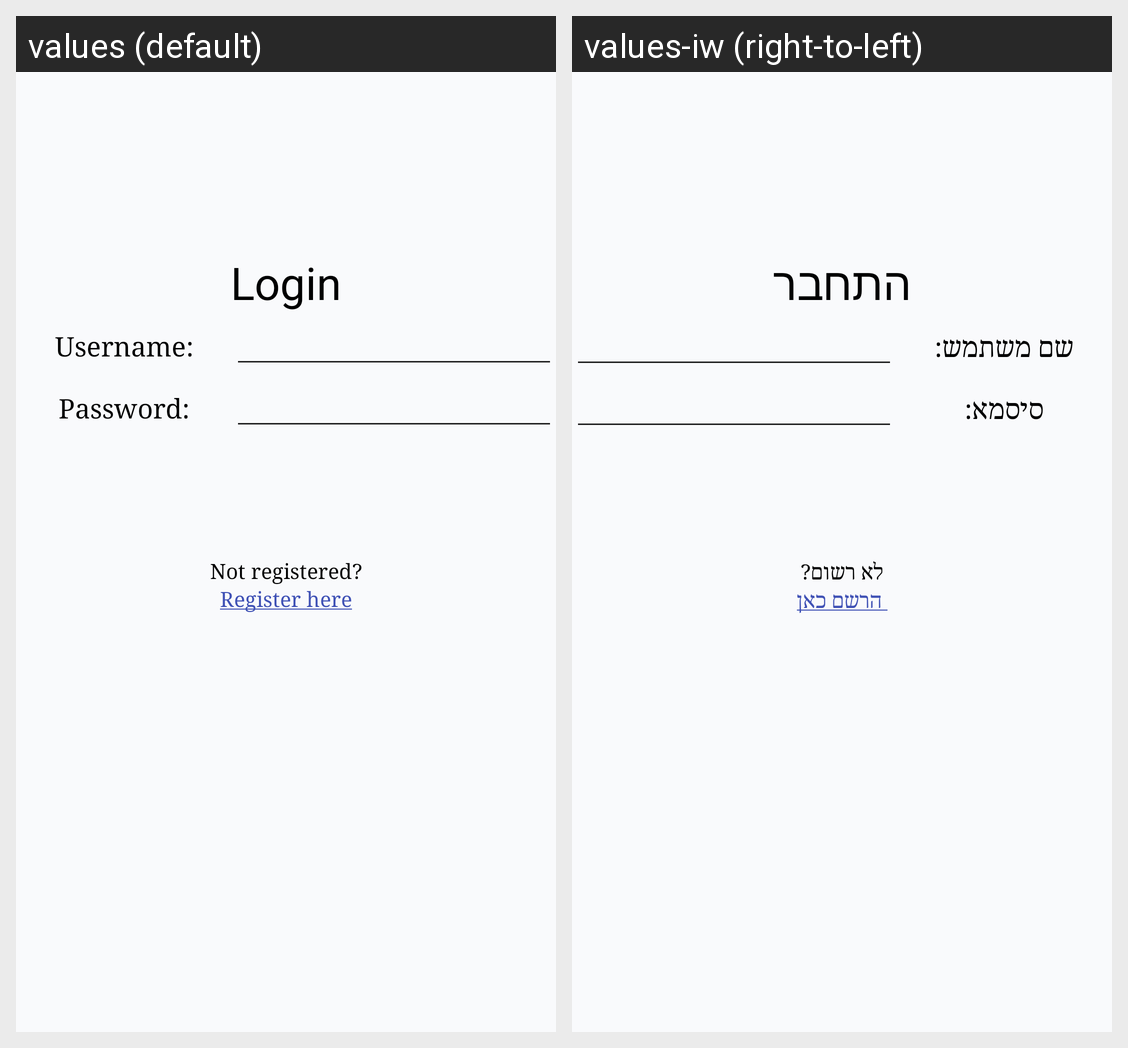

The same Android screen rendered under two of its app's locales, left to right. List the strings drawn on it with the default value and each locale's translation.
Android screen res/layout/activity_login.xml rendered under 2 locales, left to right: values (default), values-iw (right-to-left). Device: Nexus 5 (rendered at 1080×1920; each locale shown at half size, 540×960, under a caption strip naming it); theme WhiteOrange.
Strings drawn on this screen, with the default value and each locale's value (text and hints the layout hard-codes, and strings that could not be matched under every locale, appear in the picture but are not listed):

loginTitle
  values: Login
  values-iw: התחבר

user_name
  values: Username:
  values-iw: שם משתמש:

password
  values: Password:
  values-iw: סיסמא:

RegisterLink
  values: Not registered?
  values-iw: לא רשום?
